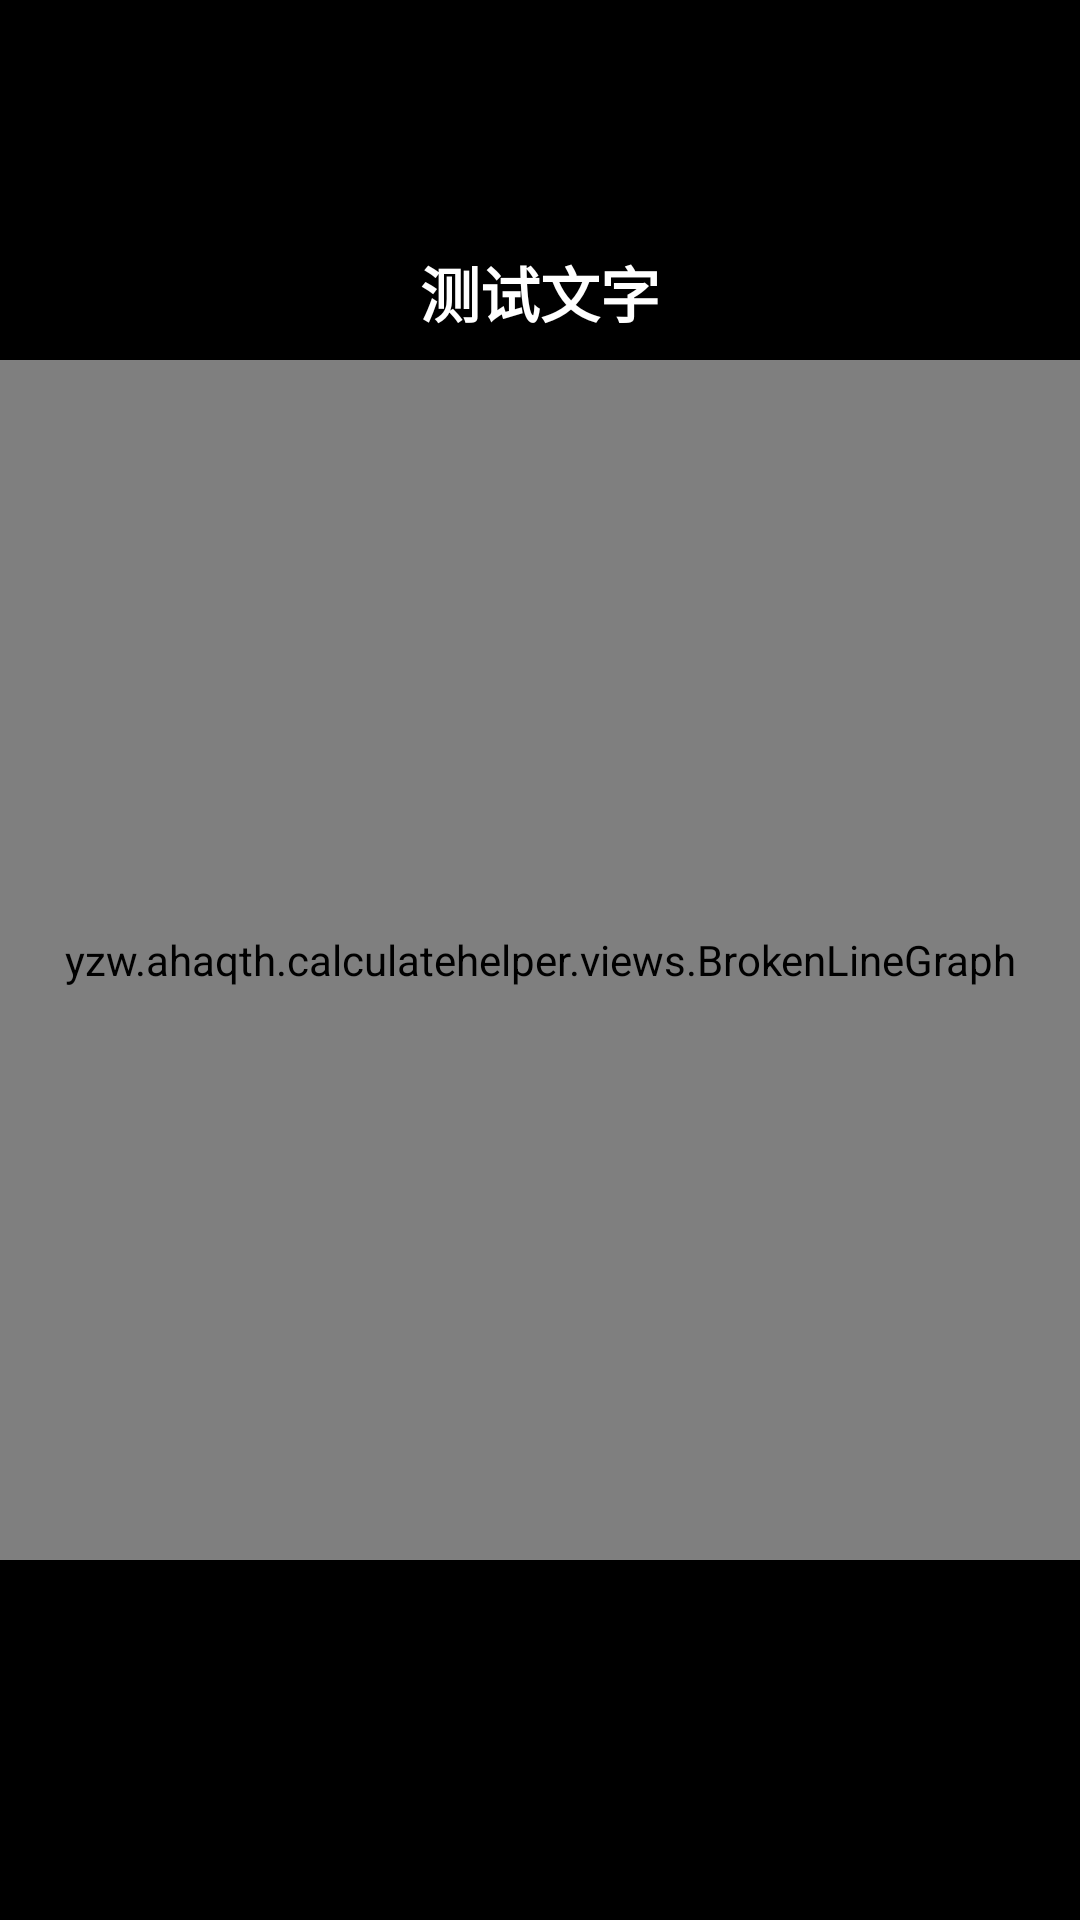

Produce the Android XML layout that renders to this screen, including the resource entries it uses.
<!-- AndroidManifest.xml: application theme AppTheme -->
<!-- res/layout/activity_test_broken_line_graph.xml -->
<?xml version="1.0" encoding="utf-8"?>
<androidx.constraintlayout.widget.ConstraintLayout xmlns:android="http://schemas.android.com/apk/res/android"
    xmlns:app="http://schemas.android.com/apk/res-auto"
    xmlns:tools="http://schemas.android.com/tools"
    android:layout_width="match_parent"
    android:layout_height="match_parent"
    android:background="@android:color/black"
    tools:context=".views.TestBrokenLineGraph">

    <TextView
        android:id="@+id/titleView"
        android:layout_width="match_parent"
        android:layout_height="wrap_content"
        android:gravity="center"
        android:padding="8dp"
        android:text="测试文字"
        android:textColor="@android:color/white"
        android:textSize="@dimen/TextSize_L"
        android:textStyle="bold"
        app:layout_constraintBottom_toTopOf="@+id/brokenLineGraph"
        app:layout_constraintEnd_toEndOf="parent"
        app:layout_constraintStart_toStartOf="parent" />










        <yzw.ahaqth.calculatehelper.views.BrokenLineGraph
            android:id="@+id/brokenLineGraph"
            android:layout_width="match_parent"
            android:layout_height="400dp"
            app:layout_constraintBottom_toBottomOf="parent"
            app:layout_constraintEnd_toEndOf="parent"
            app:layout_constraintStart_toStartOf="parent"
            app:layout_constraintTop_toTopOf="parent"/>

</androidx.constraintlayout.widget.ConstraintLayout>
<!-- resources referenced by this layout -->
<resources>
  <dimen name="TextSize_L">20sp</dimen>
  <style name="AppTheme" parent="Theme.AppCompat.Light.NoActionBar">
          
          <item name="colorPrimary">@color/colorPrimary</item>
          <item name="colorPrimaryDark">@color/colorPrimaryDark</item>
          <item name="colorAccent">@color/colorAccent</item>
      </style>
  <!-- not gathered from this repository: default colours our renderer supplied (Android Studio template values) -->
  <color name="colorPrimary">#FF6200EE</color>
  <color name="colorPrimaryDark">#FF3700B3</color>
  <color name="colorAccent">#FF03DAC5</color>
</resources>
